Dataset: dataset (GitHub, juandmm1233/NoElectivaIII). Classes: onion, aloe vera, alpinia galanga rasna, amaranthus viridis arive-dantu, andrographis paniculata nelavembu, annona squamosa seethapala, jackfruit, neem, bacopa monnieri bhrami, malabar spinach, papaya, carissa carandas karanda, catharanthus roseus, chamaecostus cuspidatus insulin plant, lemon, citrus medica herelikai, Mexican mint doddpathre, taro, coriander, pumpkin, eclipta prostrata bringaraja, Roxburgh fig, peepal tree, globe amaranth, graptophyllum pictum caricature plant, hibiscus, hymenaea courbaril chakte, jasmine, henna, mango, mint, spiny gourd thumbai, morinda citrifolia nooni, moringa drumstick, Jamaica cherry gasagase, curry leaf, nerium oleander arali, nyctanthes arbor-tristis parijatha, ocimum basilicum kamakasturi, tulsi holy basil, poppy seed gasagase, beans, betel, pongamia honge, guava, punica granatum (pomoegranate), castor plant, rose, sandalwood, ashoka tree, spinach palak, rose apple, syzygium cumini nerale, crape jasmine, tamarind, tinospora cordifolia amruthaballi, wrightia tinctoria badipala.

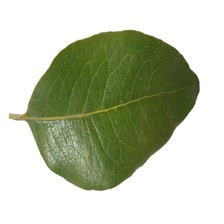
Label: sandalwood

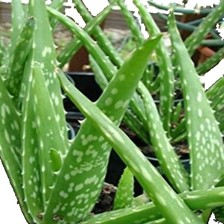
Label: aloe vera

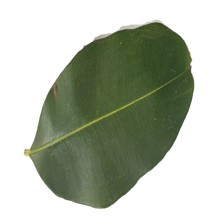
Label: syzygium cumini nerale

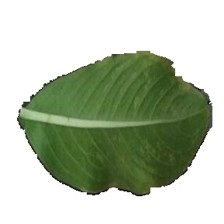
Label: catharanthus roseus

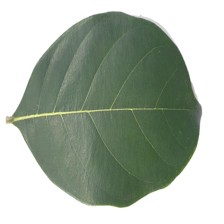
Label: jackfruit

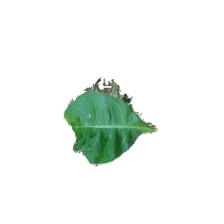
Label: henna
